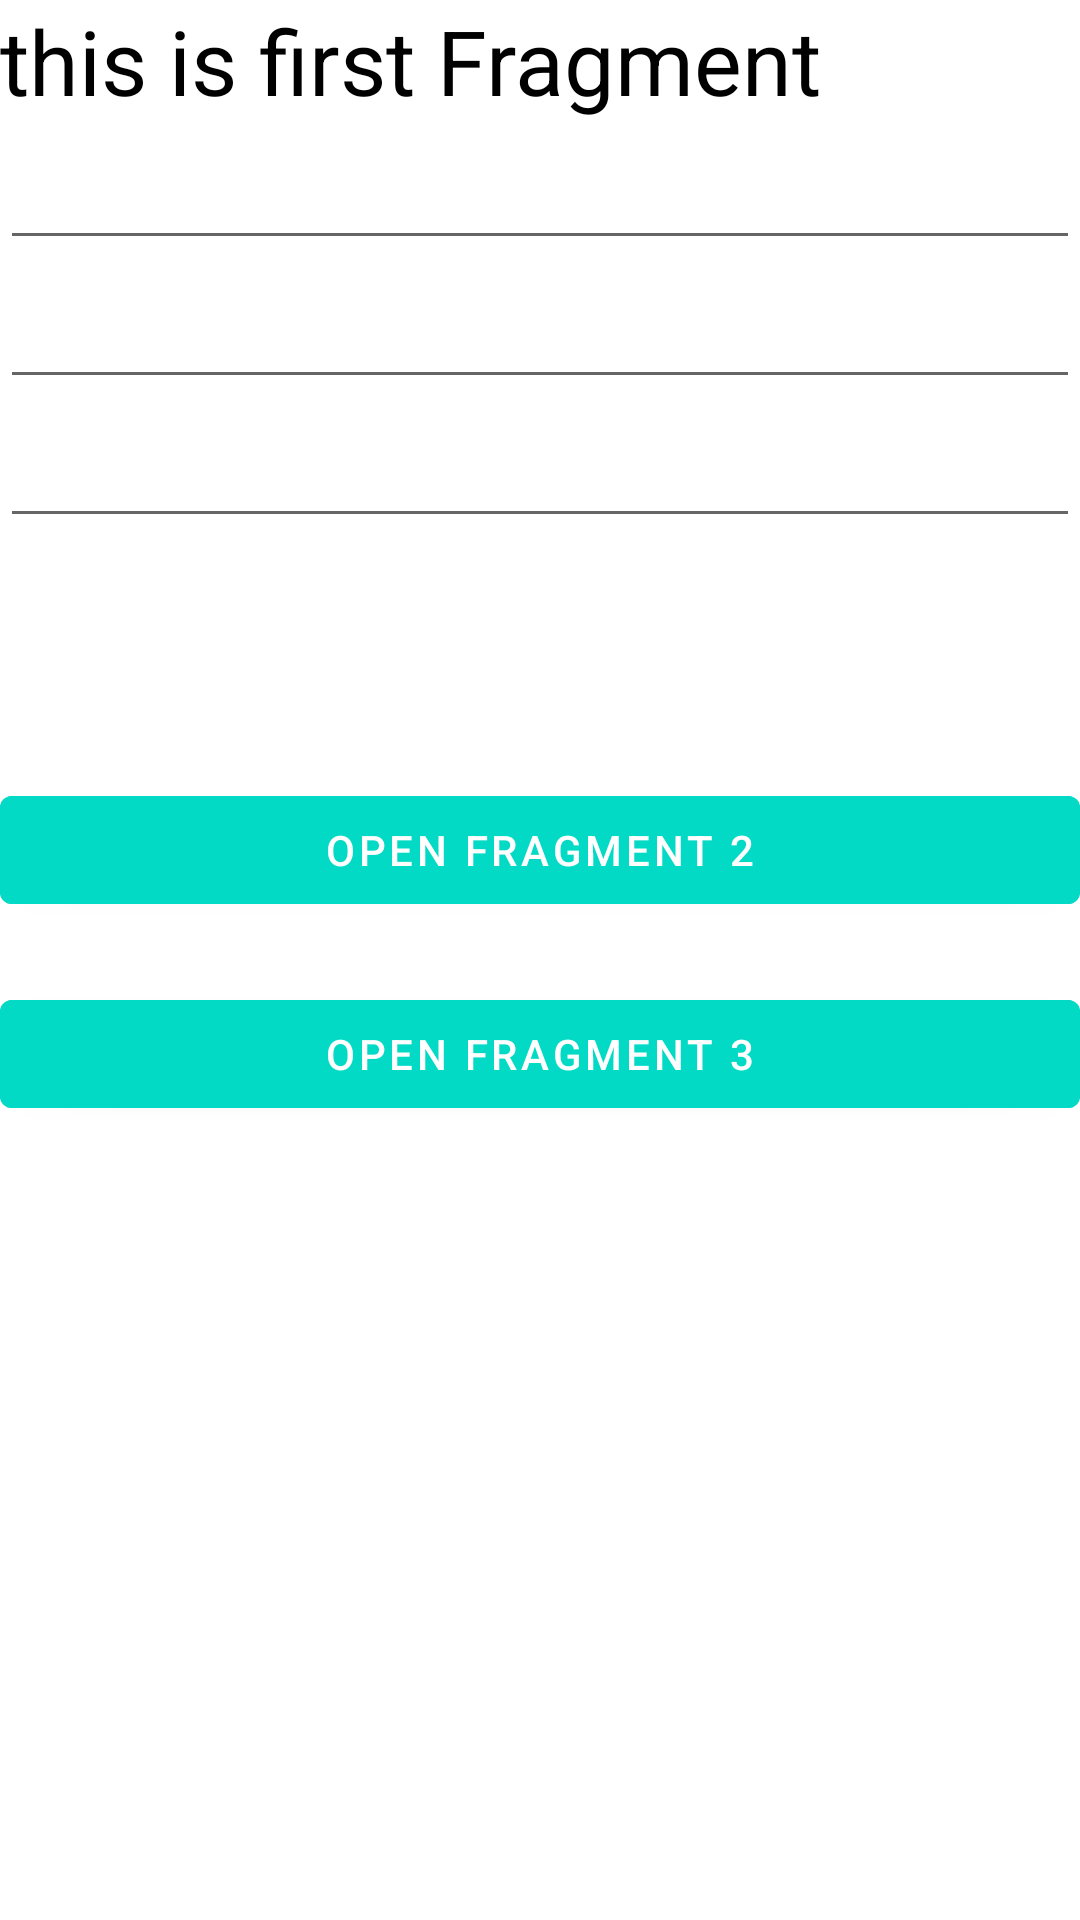

Produce the Android XML layout that renders to this screen, including the resource entries it uses.
<!-- AndroidManifest.xml: application theme Theme.MaterialComponents.Light.NoActionBar -->
<!-- res/layout/fragment_first.xml -->
<?xml version="1.0" encoding="utf-8"?>
<LinearLayout xmlns:android="http://schemas.android.com/apk/res/android"
    xmlns:tools="http://schemas.android.com/tools"
    android:layout_width="match_parent"
    android:layout_height="match_parent"
    android:orientation="vertical"
    tools:context=".FirstFragment">

    
    <TextView
        android:textColor="@color/black"
        android:textSize="30sp"
        android:layout_width="match_parent"
        android:layout_height="wrap_content"
        android:text="this is first Fragment"/>

    <EditText
        android:id="@+id/edt_name"
        android:textSize="18sp"
        android:layout_marginTop="5dp"
        android:layout_width="match_parent"
        android:layout_height="wrap_content"/>

    <EditText
        android:id="@+id/edt_nameuser"
        android:textSize="18sp"
        android:layout_marginTop="5dp"
        android:layout_width="match_parent"
        android:layout_height="wrap_content"/>

    <EditText
        android:id="@+id/edt_ageuser"
        android:textSize="18sp"
        android:layout_marginTop="5dp"
        android:inputType="number"
        android:layout_width="match_parent"
        android:layout_height="wrap_content"/>

    <com.google.android.material.button.MaterialButton
        android:id="@+id/open_fragment_2"
        android:text="open fragment 2"
        android:layout_marginTop="80dp"
        android:layout_width="match_parent"
        android:backgroundTint="@color/teal_200"
        android:layout_height="wrap_content"/>
    <com.google.android.material.button.MaterialButton
        android:id="@+id/open_fragment_3"
        android:text="open fragment 3"
        android:backgroundTint="@color/teal_200"
        android:layout_marginTop="20dp"
        android:layout_width="match_parent"
        android:layout_height="wrap_content"/>

</LinearLayout>
<!-- resources referenced by this layout -->
<resources>

  <!-- not gathered from this repository: default colours our renderer supplied (Android Studio template values) -->
  <color name="teal_200">#FF03DAC5</color>
  <color name="black">#FF000000</color>
</resources>
